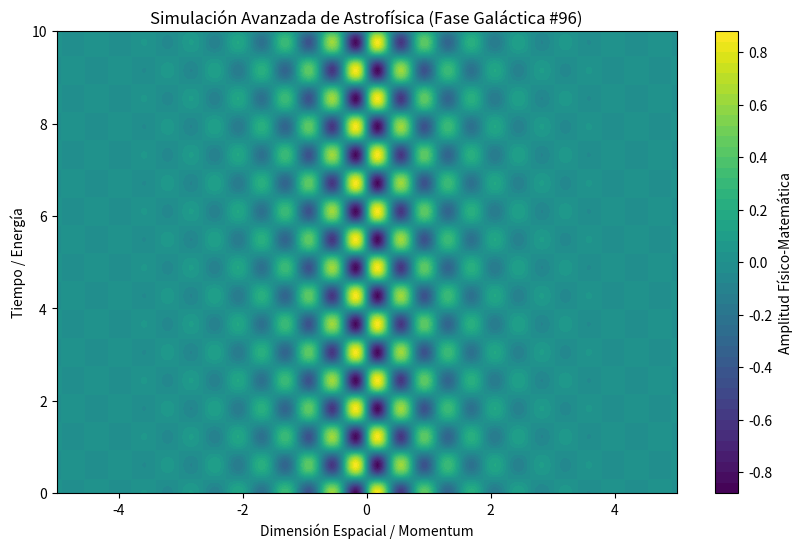

The matplotlib source for this figure:
%matplotlib inline
# Simulación Galáctica: Astrofísica - Variante 96
import numpy as np
import matplotlib.pyplot as plt

# Parámetros Físicos Aleatorios
param_1 = 8.293
param_2 = 5.149
param_3 = 0.878

t = np.linspace(0, 10, 500)
x = np.linspace(-5, 5, 500)
X, T = np.meshgrid(x, t)

# Ecuación Base (Avanzada)
Z = np.sin(X * param_1) * np.cos(T * param_2) * np.exp(-np.abs(X) * param_3)

plt.figure(figsize=(10, 6))
plt.contourf(X, T, Z, 50, cmap='viridis')
plt.colorbar(label='Amplitud Físico-Matemática')
plt.title(r'Simulación Avanzada de Astrofísica (Fase Galáctica #96)')
plt.xlabel('Dimensión Espacial / Momentum')
plt.ylabel('Tiempo / Energía')
plt.show()
